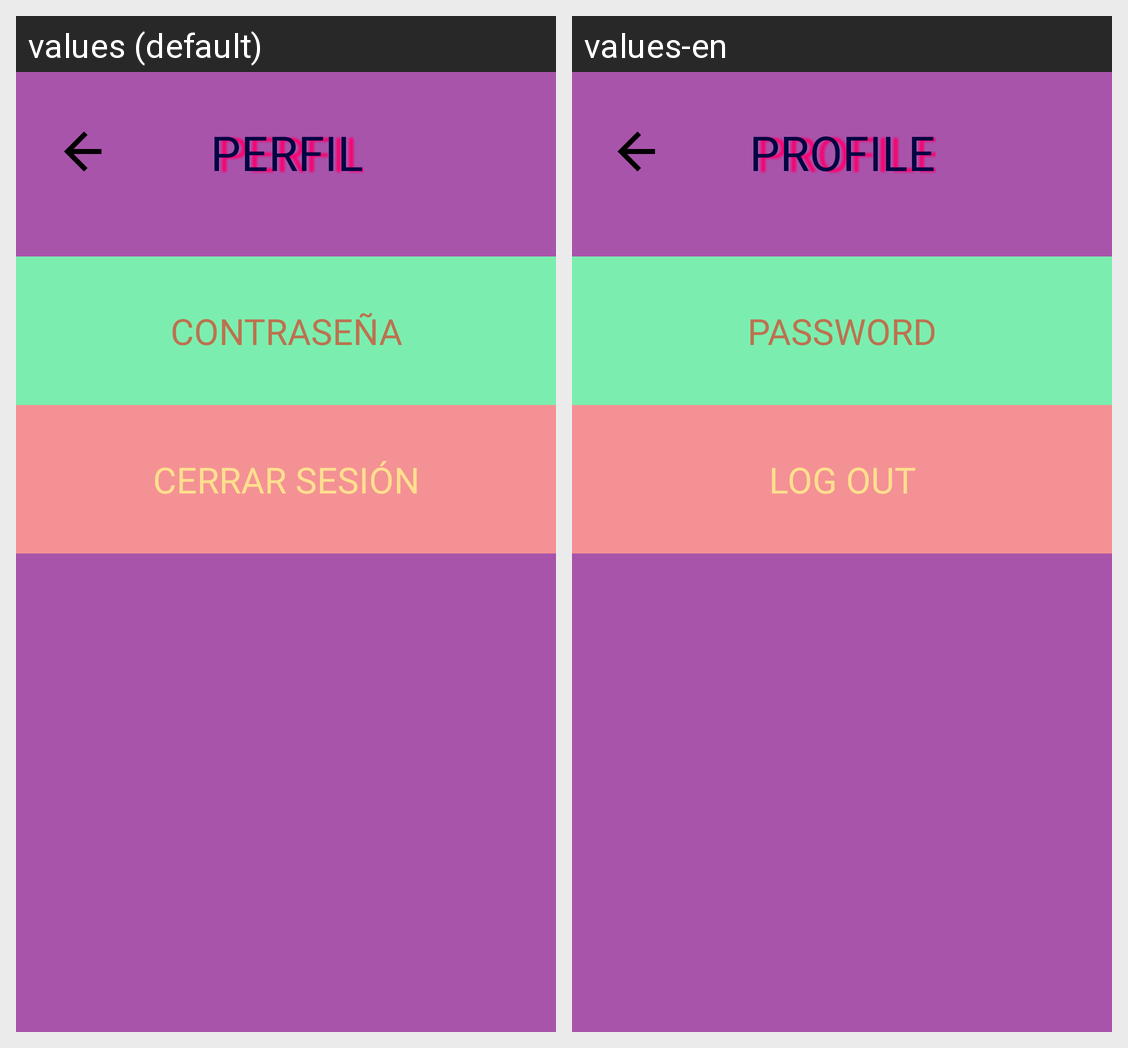

The Android screen above is rendered under two locales of the same app. Produce the string resources it draws, with the default and per-locale values.
Android screen res/layout/profile_activity.xml rendered under 2 locales, left to right: values (default), values-en. Device: Nexus 5 (rendered at 1080×1920; each locale shown at half size, 540×960, under a caption strip naming it); theme Theme.MelodIA.
Strings drawn on this screen, with the default value and each locale's value (text and hints the layout hard-codes, and strings that could not be matched under every locale, appear in the picture but are not listed):

perfil
  values: PERFIL
  values-en: PROFILE

cerrar_sesion
  values: CERRAR SESIÓN
  values-en: LOG OUT

contrasena
  values: CONTRASEÑA
  values-en: PASSWORD
